Run: headless pygame with SDL's dummy video driver; simulated clock (each Clock.tick advances the game by its frame time, no real sleeping); random seed 0; keys injected as events and as key.get_pressed() state; no mouse input.
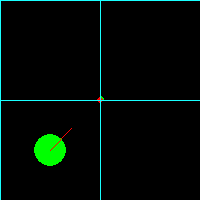
Frame 1 of 3 · flips 1–60 · no input
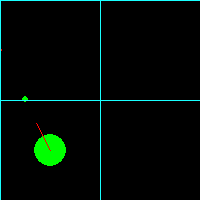
Frame 2 of 3 · flips 61–180 · tapped SPACE, RETURN · held RIGHT (→), D
Frame 3 of 3 · flips 181–300 · held DOWN (↓), S · screen unchanged from frame 2, image omitted

The pygame program that drew these frames:

import pygame
import math

def raycast(pos, ray, angle):
   
    if ray.y < 0:
        Hy = int(pos.y / BLOCK_SIZE) * BLOCK_SIZE - 1
    else: 
        Hy = int(pos.y / BLOCK_SIZE) * BLOCK_SIZE + BLOCK_SIZE

    Hx = pos.x + int ( (pos.y - Hy)/math.tan(math.radians(90-angle)) )
    
    if ray.x < 0:
        Vx = int(pos.x / BLOCK_SIZE) * BLOCK_SIZE - 1
    else: 
        Vx = int(pos.x / BLOCK_SIZE) * BLOCK_SIZE + BLOCK_SIZE

    Vy = pos.y + int ( (pos.x - Vx)/math.tan(math.radians(angle)) )

    pygame.draw.circle(screen, (0, 255, 0), (int(Hx), int(Hy)), 3)
    pygame.draw.circle(screen, (255, 0, 0), (int(Vx), int(Vy)), 3)
        

WIDTH = 200
HEIGHT = 200

MAP2 = [
    [1, 1, 1, 1, 1, 1, 1, 1, 1, 1, 1, 1, 1, 1, 1, 1],
    [1, 0, 0, 0, 0, 0, 0, 0, 0, 0, 0, 0, 0, 0, 0, 1],
    [1, 0, 0, 0, 0, 0, 0, 0, 0, 0, 0, 0, 0, 0, 0, 1],
    [1, 0, 0, 0, 0, 0, 0, 0, 0, 0, 0, 0, 0, 0, 0, 1],
    [1, 0, 0, 0, 0, 0, 0, 0, 0, 0, 0, 0, 0, 0, 0, 1],
    [1, 0, 0, 0, 0, 0, 0, 0, 0, 0, 0, 0, 0, 0, 0, 1],
    [1, 0, 0, 0, 0, 0, 0, 0, 0, 0, 0, 0, 0, 0, 0, 1],
    [1, 0, 0, 0, 0, 0, 0, 0, 0, 0, 0, 0, 0, 0, 0, 1],
    [1, 0, 0, 0, 0, 0, 0, 0, 0, 0, 0, 0, 0, 0, 0, 1],
    [1, 0, 0, 0, 0, 0, 0, 0, 0, 0, 0, 0, 0, 0, 0, 1],
    [1, 0, 0, 0, 0, 0, 0, 0, 0, 0, 0, 0, 0, 0, 0, 1],
    [1, 1, 1, 1, 1, 1, 1, 1, 1, 1, 1, 1, 1, 1, 1, 1],
]

MAP = [
    [0, 0],
    [0, 0],
]

MAP_ROWS = len(MAP)
MAP_COLS = len(MAP[0])

BLOCK_SIZE = WIDTH / MAP_COLS

FPS = 60

pygame.init()
screen=pygame.display.set_mode((WIDTH,HEIGHT))
clock = pygame.time.Clock()
mainloop = True   

player = type('', (), {})
player.pos = pygame.math.Vector2(50, 150)
player.dir = pygame.math.Vector2(1, -1).normalize()
player.vision = type('', (), {})
player.vision.fov = 60
player.vision.distance = 100
player.speed = 150

while mainloop:
    # Do not go faster than this framerate.
    milliseconds = clock.tick(FPS) 
    delta_time = milliseconds / 1000.0
    
    for event in pygame.event.get():
        # User presses QUIT-button.
        if event.type == pygame.QUIT:
            mainloop = False
           
    keys = pygame.key.get_pressed()
   
    if keys[pygame.K_UP]:
        new_pos = player.pos + player.speed * player.dir * delta_time
        #RAW Collision System
        cell_col = int(new_pos.x / BLOCK_SIZE)
        cell_row = int(new_pos.y / BLOCK_SIZE)
        value = MAP[cell_row][cell_col]
        if value == 0:
            player.pos = new_pos
    
    if keys[pygame.K_LEFT]:
        rot_speed = player.speed * delta_time
        player.dir = player.dir.rotate(-rot_speed)
    if keys[pygame.K_RIGHT]:
        rot_speed = player.speed * delta_time
        player.dir = player.dir.rotate(rot_speed)
                
    # Print framerate and playtime in titlebar.
    text = "FPS: {0:.3f} DELTA: {1:.3f}".format(clock.get_fps(), delta_time)
    pygame.display.set_caption(text)
    screen.fill((0, 0, 0))

    for row in range(MAP_ROWS):
        screen_y = row * BLOCK_SIZE
        for col in range(MAP_COLS):
            cell = MAP[row][col]
            screen_x = col * BLOCK_SIZE
            if cell == 1 :
                block = pygame.Rect(screen_x, screen_y, BLOCK_SIZE, BLOCK_SIZE)
                pygame.draw.rect(screen, (255, 0, 0), block)

    pygame.draw.circle(screen, (0, 255, 0), (int(player.pos.x), int(player.pos.y)), int(BLOCK_SIZE/6))
    pygame.draw.line(screen, (255, 0, 0), player.pos, player.pos + player.dir * 30)
    
    up = pygame.math.Vector2(0, -1)
    angle = up.angle_to(player.dir)
    raycast(player.pos, player.dir, angle)

    for row in range(MAP_ROWS):
        screen_y = row * BLOCK_SIZE
        pygame.draw.line(screen, (25,255,255), (0, screen_y), (WIDTH, screen_y))
        for col in range(MAP_COLS):
            cell = MAP[row][col]
            screen_x = col * BLOCK_SIZE
            pygame.draw.line(screen, (25,255,255), (screen_x, 0), (screen_x, HEIGHT))
          
    #Update Pygame display.
    pygame.display.flip()

pygame.quit()
